Labelled photos from "lemon_leaf_dataset", an image-classification folder in bhawanakc07/Major_project-Lemonleaf-. The possible labels are: anthracnose, bacterial blight, citrus canker, curl virus, deficiency leaf, dry leaf, healthy leaf, sooty mould, spider mites.

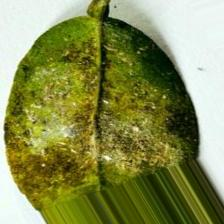
Label: bacterial blight

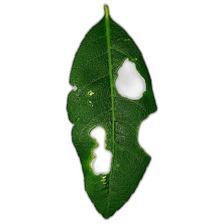
Label: deficiency leaf

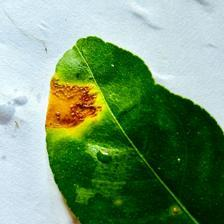
Label: citrus canker

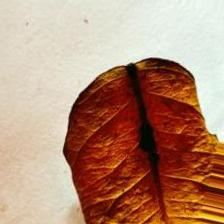
Label: dry leaf

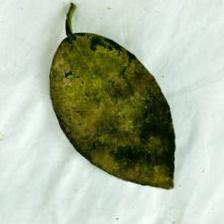
Label: sooty mould

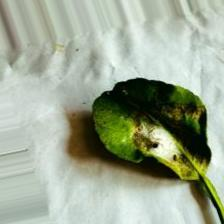
Label: spider mites
